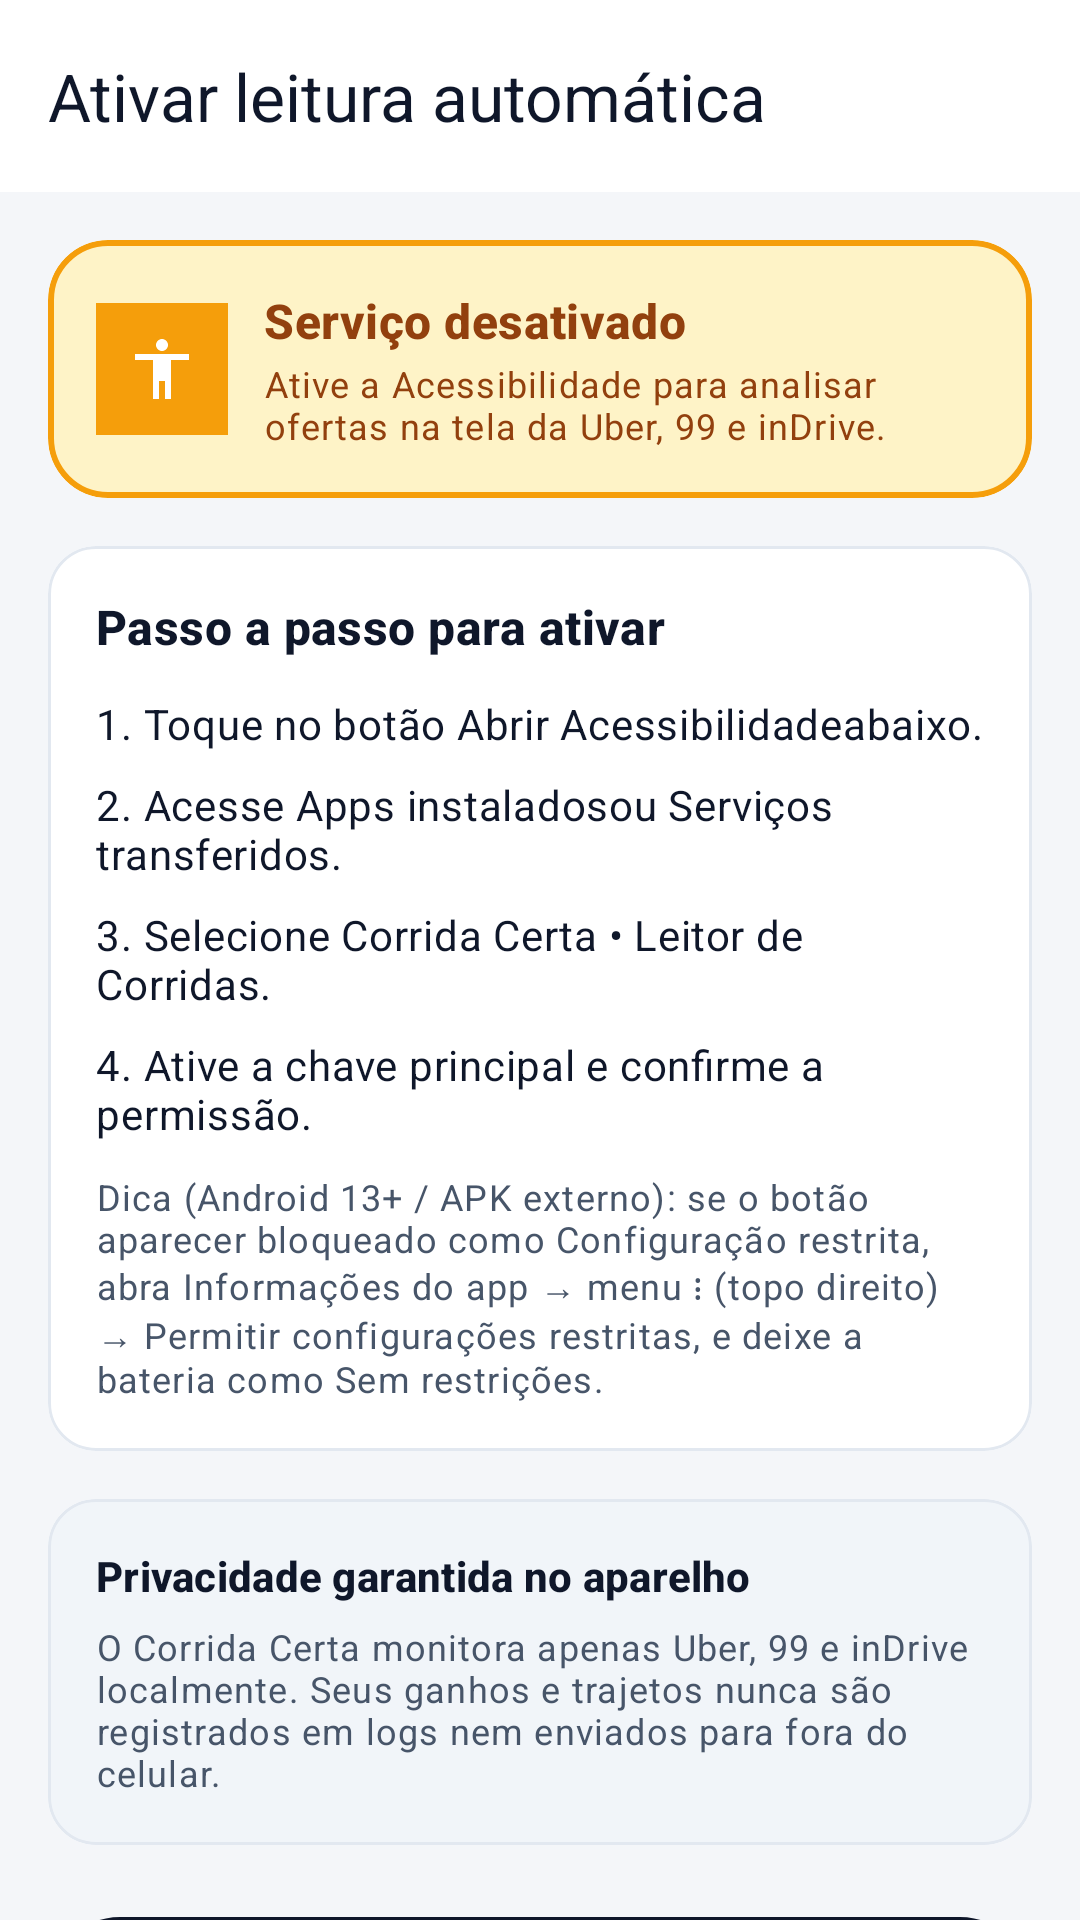

The Android layout XML behind this screen, and the referenced resources:
<!-- AndroidManifest.xml: activity theme Theme.RotaPro -->
<!-- res/layout/activity_accessibility_guide.xml -->
<?xml version="1.0" encoding="utf-8"?>
<androidx.coordinatorlayout.widget.CoordinatorLayout xmlns:android="http://schemas.android.com/apk/res/android"
    xmlns:app="http://schemas.android.com/apk/res-auto"
    xmlns:tools="http://schemas.android.com/tools"
    android:layout_width="match_parent"
    android:layout_height="match_parent"
    android:background="@color/md_theme_background"
    tools:context=".ui.AccessibilityGuideActivity">

    <LinearLayout
        android:id="@+id/guideContainer"
        android:layout_width="match_parent"
        android:layout_height="match_parent"
        android:orientation="vertical">

        <com.google.android.material.appbar.MaterialToolbar
            android:id="@+id/toolbarGuide"
            android:layout_width="match_parent"
            android:layout_height="?attr/actionBarSize"
            android:background="@color/md_theme_surface"
            app:navigationContentDescription="@string/cd_back_button"
            app:navigationIcon="@drawable/ic_arrow_back"
            app:navigationIconTint="@color/md_theme_onSurface"
            app:title="@string/accessibility_guide_title"
            app:titleTextColor="@color/md_theme_onSurface" />

        <androidx.core.widget.NestedScrollView
            android:layout_width="match_parent"
            android:layout_height="0dp"
            android:layout_weight="1"
            android:clipToPadding="false"
            android:fillViewport="true">

            <LinearLayout
                android:id="@+id/guideScrollContent"
                android:layout_width="match_parent"
                android:layout_height="wrap_content"
                android:orientation="vertical"
                android:padding="16dp">

                
                <com.google.android.material.card.MaterialCardView
                    android:id="@+id/cardAccessibilityStatus"
                    android:layout_width="match_parent"
                    android:layout_height="wrap_content"
                    android:layout_marginBottom="16dp"
                    app:cardBackgroundColor="@color/verdict_caution_bg"
                    app:cardCornerRadius="20dp"
                    app:cardElevation="0dp"
                    app:strokeColor="@color/verdict_caution_accent"
                    app:strokeWidth="2dp">

                    <LinearLayout
                        android:layout_width="match_parent"
                        android:layout_height="wrap_content"
                        android:gravity="center_vertical"
                        android:orientation="horizontal"
                        android:padding="16dp">

                        <FrameLayout
                            android:id="@+id/iconGuideStatusContainer"
                            android:layout_width="44dp"
                            android:layout_height="44dp"
                            android:background="@color/verdict_caution_accent">

                            <ImageView
                                android:id="@+id/ivGuideStatusIcon"
                                android:layout_width="24dp"
                                android:layout_height="24dp"
                                android:layout_gravity="center"
                                android:contentDescription="@string/cd_accessibility_icon"
                                android:src="@drawable/ic_accessibility" />
                        </FrameLayout>

                        <LinearLayout
                            android:layout_width="0dp"
                            android:layout_height="wrap_content"
                            android:layout_marginStart="12dp"
                            android:layout_weight="1"
                            android:orientation="vertical">

                            <TextView
                                android:id="@+id/tvGuideStatusTitle"
                                android:layout_width="wrap_content"
                                android:layout_height="wrap_content"
                                android:text="@string/accessibility_status_inactive"
                                android:textAppearance="@style/TextAppearance.Material3.TitleMedium"
                                android:textColor="@color/verdict_caution_text"
                                android:textStyle="bold" />

                            <TextView
                                android:id="@+id/tvGuideStatusDesc"
                                android:layout_width="wrap_content"
                                android:layout_height="wrap_content"
                                android:layout_marginTop="2dp"
                                android:text="@string/accessibility_status_inactive_desc"
                                android:textAppearance="@style/TextAppearance.Material3.BodySmall"
                                android:textColor="@color/verdict_caution_text" />
                        </LinearLayout>
                    </LinearLayout>
                </com.google.android.material.card.MaterialCardView>

                
                <com.google.android.material.card.MaterialCardView
                    android:layout_width="match_parent"
                    android:layout_height="wrap_content"
                    android:layout_marginBottom="16dp"
                    app:cardBackgroundColor="@color/md_theme_surface"
                    app:cardCornerRadius="16dp"
                    app:cardElevation="0dp"
                    app:strokeColor="@color/md_theme_outlineVariant"
                    app:strokeWidth="1dp">

                    <LinearLayout
                        android:layout_width="match_parent"
                        android:layout_height="wrap_content"
                        android:orientation="vertical"
                        android:padding="16dp">

                        <TextView
                            android:layout_width="wrap_content"
                            android:layout_height="wrap_content"
                            android:text="@string/accessibility_guide_steps_title"
                            android:textAppearance="@style/TextAppearance.Material3.TitleMedium"
                            android:textColor="@color/md_theme_onSurface"
                            android:textStyle="bold" />

                        <TextView
                            android:layout_width="match_parent"
                            android:layout_height="wrap_content"
                            android:layout_marginTop="12dp"
                            android:text="@string/accessibility_step_1"
                            android:textAppearance="@style/TextAppearance.Material3.BodyMedium"
                            android:textColor="@color/md_theme_onSurface" />

                        <TextView
                            android:layout_width="match_parent"
                            android:layout_height="wrap_content"
                            android:layout_marginTop="8dp"
                            android:text="@string/accessibility_step_2"
                            android:textAppearance="@style/TextAppearance.Material3.BodyMedium"
                            android:textColor="@color/md_theme_onSurface" />

                        <TextView
                            android:layout_width="match_parent"
                            android:layout_height="wrap_content"
                            android:layout_marginTop="8dp"
                            android:text="@string/accessibility_step_3"
                            android:textAppearance="@style/TextAppearance.Material3.BodyMedium"
                            android:textColor="@color/md_theme_onSurface" />

                        <TextView
                            android:layout_width="match_parent"
                            android:layout_height="wrap_content"
                            android:layout_marginTop="8dp"
                            android:text="@string/accessibility_step_4"
                            android:textAppearance="@style/TextAppearance.Material3.BodyMedium"
                            android:textColor="@color/md_theme_onSurface" />

                        <TextView
                            android:layout_width="match_parent"
                            android:layout_height="wrap_content"
                            android:layout_marginTop="10dp"
                            android:text="@string/accessibility_step_5_restricted"
                            android:textAppearance="@style/TextAppearance.Material3.BodySmall"
                            android:textColor="@color/md_theme_onSurfaceVariant" />
                    </LinearLayout>
                </com.google.android.material.card.MaterialCardView>

                
                <com.google.android.material.card.MaterialCardView
                    android:layout_width="match_parent"
                    android:layout_height="wrap_content"
                    android:layout_marginBottom="20dp"
                    app:cardBackgroundColor="@color/md_theme_surfaceVariant"
                    app:cardCornerRadius="16dp"
                    app:cardElevation="0dp">

                    <LinearLayout
                        android:layout_width="match_parent"
                        android:layout_height="wrap_content"
                        android:orientation="vertical"
                        android:padding="16dp">

                        <TextView
                            android:layout_width="wrap_content"
                            android:layout_height="wrap_content"
                            android:text="@string/accessibility_guide_privacy_title"
                            android:textAppearance="@style/TextAppearance.Material3.TitleSmall"
                            android:textColor="@color/md_theme_onSurface"
                            android:textStyle="bold" />

                        <TextView
                            android:layout_width="match_parent"
                            android:layout_height="wrap_content"
                            android:layout_marginTop="6dp"
                            android:text="@string/accessibility_guide_privacy_desc"
                            android:textAppearance="@style/TextAppearance.Material3.BodySmall"
                            android:textColor="@color/md_theme_onSurfaceVariant" />
                    </LinearLayout>
                </com.google.android.material.card.MaterialCardView>

                <com.google.android.material.button.MaterialButton
                    android:id="@+id/btnOpenAndroidAccessibility"
                    style="@style/Widget.Material3.Button"
                    android:layout_width="match_parent"
                    android:layout_height="56dp"
                    android:text="@string/action_open_android_accessibility" />

                <com.google.android.material.button.MaterialButton
                    android:id="@+id/btnOpenDiagnostic"
                    style="@style/Widget.Material3.Button.OutlinedButton"
                    android:layout_width="match_parent"
                    android:layout_height="48dp"
                    android:layout_marginTop="12dp"
                    android:text="@string/action_open_diagnostic" />

            </LinearLayout>
        </androidx.core.widget.NestedScrollView>
    </LinearLayout>

</androidx.coordinatorlayout.widget.CoordinatorLayout>
<!-- resources referenced by this layout -->
<resources>
  <color name="md_theme_background">#F4F6F9</color>
  <color name="md_theme_onSurface">#0F172A</color>
  <color name="md_theme_onSurfaceVariant">#475569</color>
  <color name="md_theme_outlineVariant">#E2E8F0</color>
  <color name="md_theme_surface">#FFFFFF</color>
  <color name="md_theme_surfaceVariant">#F1F5F9</color>
  <color name="verdict_caution_accent">#F59E0B</color>
  <color name="verdict_caution_bg">#FEF3C7</color>
  <color name="verdict_caution_text">#92400E</color>
  <!-- drawable ic_accessibility (drawable) -->
  <vector xmlns:android="http://schemas.android.com/apk/res/android"
      android:width="24dp"
      android:height="24dp"
      android:viewportWidth="24"
      android:viewportHeight="24">
      <path
          android:fillColor="#FFFFFFFF"
          android:pathData="M12,2c1.1,0 2,0.9 2,2s-0.9,2 -2,2 -2,-0.9 -2,-2 0.9,-2 2,-2zM21,9h-6v13h-2v-6h-2v6L9,22L9,9L3,9L3,7h18v2z" />
  </vector>
  <string name="accessibility_guide_privacy_desc">O Corrida Certa monitora apenas Uber, 99 e inDrive localmente. Seus ganhos e trajetos nunca são registrados em logs nem enviados para fora do celular.</string>
  <string name="accessibility_guide_privacy_title">Privacidade garantida no aparelho</string>
  <string name="accessibility_guide_steps_title">Passo a passo para ativar</string>
  <string name="accessibility_guide_title">Ativar leitura automática</string>
  <string name="accessibility_status_inactive">Serviço desativado</string>
  <string name="accessibility_status_inactive_desc">Ative a Acessibilidade para analisar ofertas na tela da Uber, 99 e inDrive.</string>
  <string name="accessibility_step_1">1. Toque no botão "Abrir Acessibilidade" abaixo.</string>
  <string name="accessibility_step_2">2. Acesse "Apps instalados" ou "Serviços transferidos".</string>
  <string name="accessibility_step_3">3. Selecione "Corrida Certa • Leitor de Corridas".</string>
  <string name="accessibility_step_4">4. Ative a chave principal e confirme a permissão.</string>
  <string name="accessibility_step_5_restricted">Dica (Android 13+ / APK externo): se o botão aparecer bloqueado como "Configuração restrita", abra Informações do app → menu ⋮ (topo direito) → "Permitir configurações restritas", e deixe a bateria como "Sem restrições".</string>
  <string name="action_open_android_accessibility">Abrir Acessibilidade</string>
  <string name="action_open_diagnostic">Testar leitura de ofertas</string>
  <string name="cd_accessibility_icon">Ícone do serviço de acessibilidade</string>
  <string name="cd_back_button">Voltar para a tela inicial</string>
  <color name="md_theme_primary">#0F172A</color>
  <color name="md_theme_onPrimary">#FFFFFF</color>
  <color name="md_theme_primaryContainer">#E2E8F0</color>
  <color name="md_theme_onPrimaryContainer">#0F172A</color>
  <color name="md_theme_secondary">#0284C7</color>
  <color name="md_theme_onSecondary">#FFFFFF</color>
  <color name="md_theme_secondaryContainer">#E0F2FE</color>
  <color name="md_theme_onSecondaryContainer">#075985</color>
  <color name="md_theme_outline">#CBD5E1</color>
</resources>
